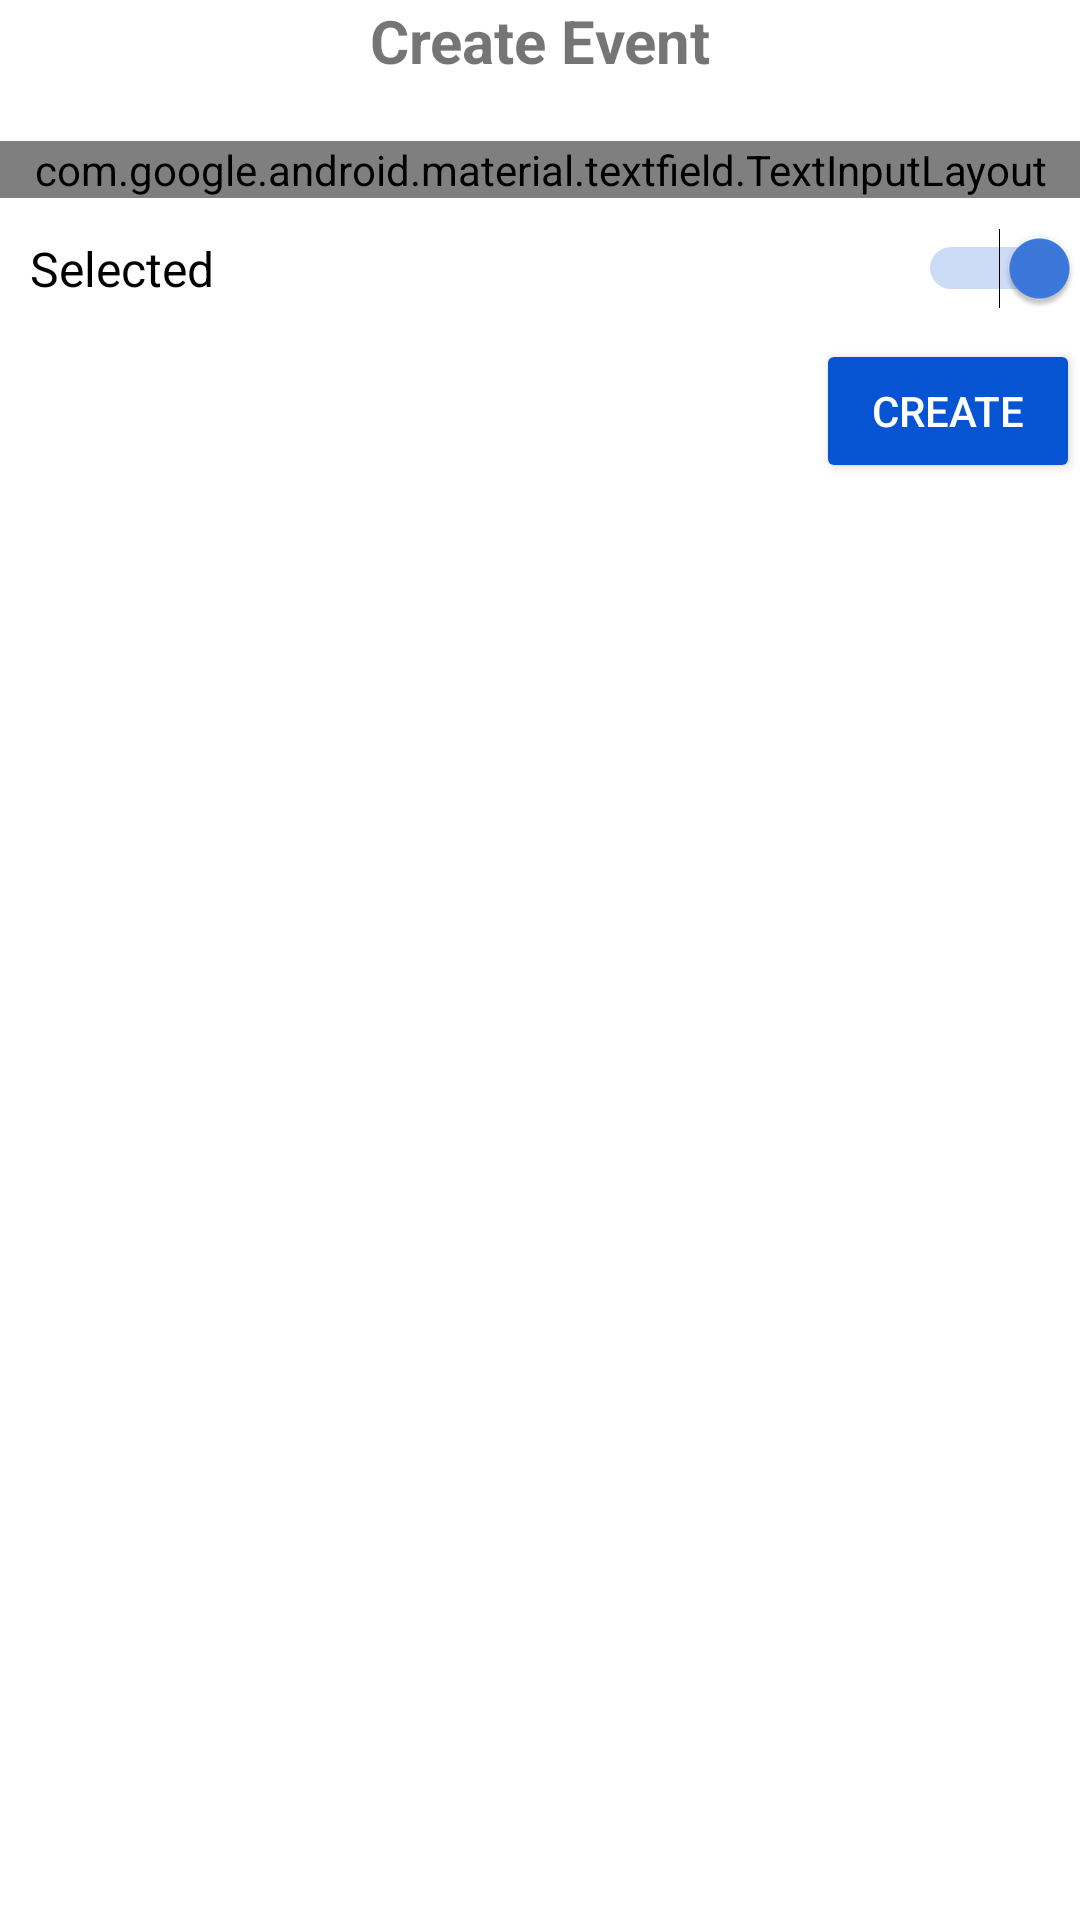

This screen was rendered from an Android layout file. Write that file and the resources it references.
<!-- AndroidManifest.xml: application theme AppTheme -->
<!-- res/layout/fragment_create_event.xml -->
<?xml version="1.0" encoding="utf-8"?>
<RelativeLayout xmlns:android="http://schemas.android.com/apk/res/android"
    xmlns:tools="http://schemas.android.com/tools"
    android:layout_width="match_parent"
    android:layout_height="match_parent"
    tools:context=".ui.CreateEventFragment"
    android:layout_margin="10dp"
    android:background="@color/mainBackground">

    <LinearLayout
        android:layout_width="match_parent"
        android:layout_height="wrap_content"
        android:orientation="vertical">
        <TextView
            android:layout_width="match_parent"
            android:layout_height="wrap_content"
            android:textAlignment="center"
            android:layout_marginBottom="20dp"
            android:textStyle="bold"
            android:textSize="20dp"
            android:text="Create Event"/>
        <com.google.android.material.textfield.TextInputLayout
            android:layout_width="match_parent"
            android:layout_height="wrap_content"
            style="@style/NormalEditText">
            <EditText
                android:id="@+id/edtEventNameCreateEvent"
                android:layout_width="match_parent"
                android:layout_height="wrap_content"
                android:drawableLeft="@drawable/ic_star_gray"
                android:drawablePadding="10dp"
                android:hint="Event Name"/>
        </com.google.android.material.textfield.TextInputLayout>
        <Switch
            android:id="@+id/switchCreateEvent"
            android:layout_width="match_parent"
            android:layout_height="wrap_content"
            android:checked="true"
            android:textOn="Selected"
            android:textOff="Not Selected"
            android:textSize="16dp"
            android:paddingLeft="10dp"
            android:layout_marginTop="10dp"
            android:layout_weight="1"
            android:text="Selected"/>
        <Button
            android:id="@+id/btnCreateCreateEvent"
            android:layout_width="wrap_content"
            android:layout_height="wrap_content"
            android:backgroundTint="@color/colorPrimary"
            android:textColor="@color/whitecolor"
            android:layout_marginTop="10dp"
            android:layout_gravity="right"
            android:text="Create"/>
    </LinearLayout>

</RelativeLayout>
<!-- resources referenced by this layout -->
<resources>
  <color name="colorPrimary">#0654d1</color>
  <color name="mainBackground">#ffffff</color>
  <color name="whitecolor">#ffffff</color>
  <style name="NormalEditText" parent="Widget.MaterialComponents.TextInputLayout.OutlinedBox.Dense">
          <item name="boxStrokeColor">@color/colorPrimary</item>
          <item name="boxStrokeWidth">2dp</item>
      </style>
  <style name="AppTheme" parent="Theme.AppCompat.Light.DarkActionBar">
          
          <item name="colorPrimary">@color/colorPrimary</item>
          <item name="colorPrimaryDark">@color/colorPrimaryDark</item>
          <item name="colorAccent">@color/colorAccent</item>
      </style>
  <color name="colorPrimaryDark">#003c9c</color>
  <color name="colorAccent">#3c7ade</color>
</resources>
